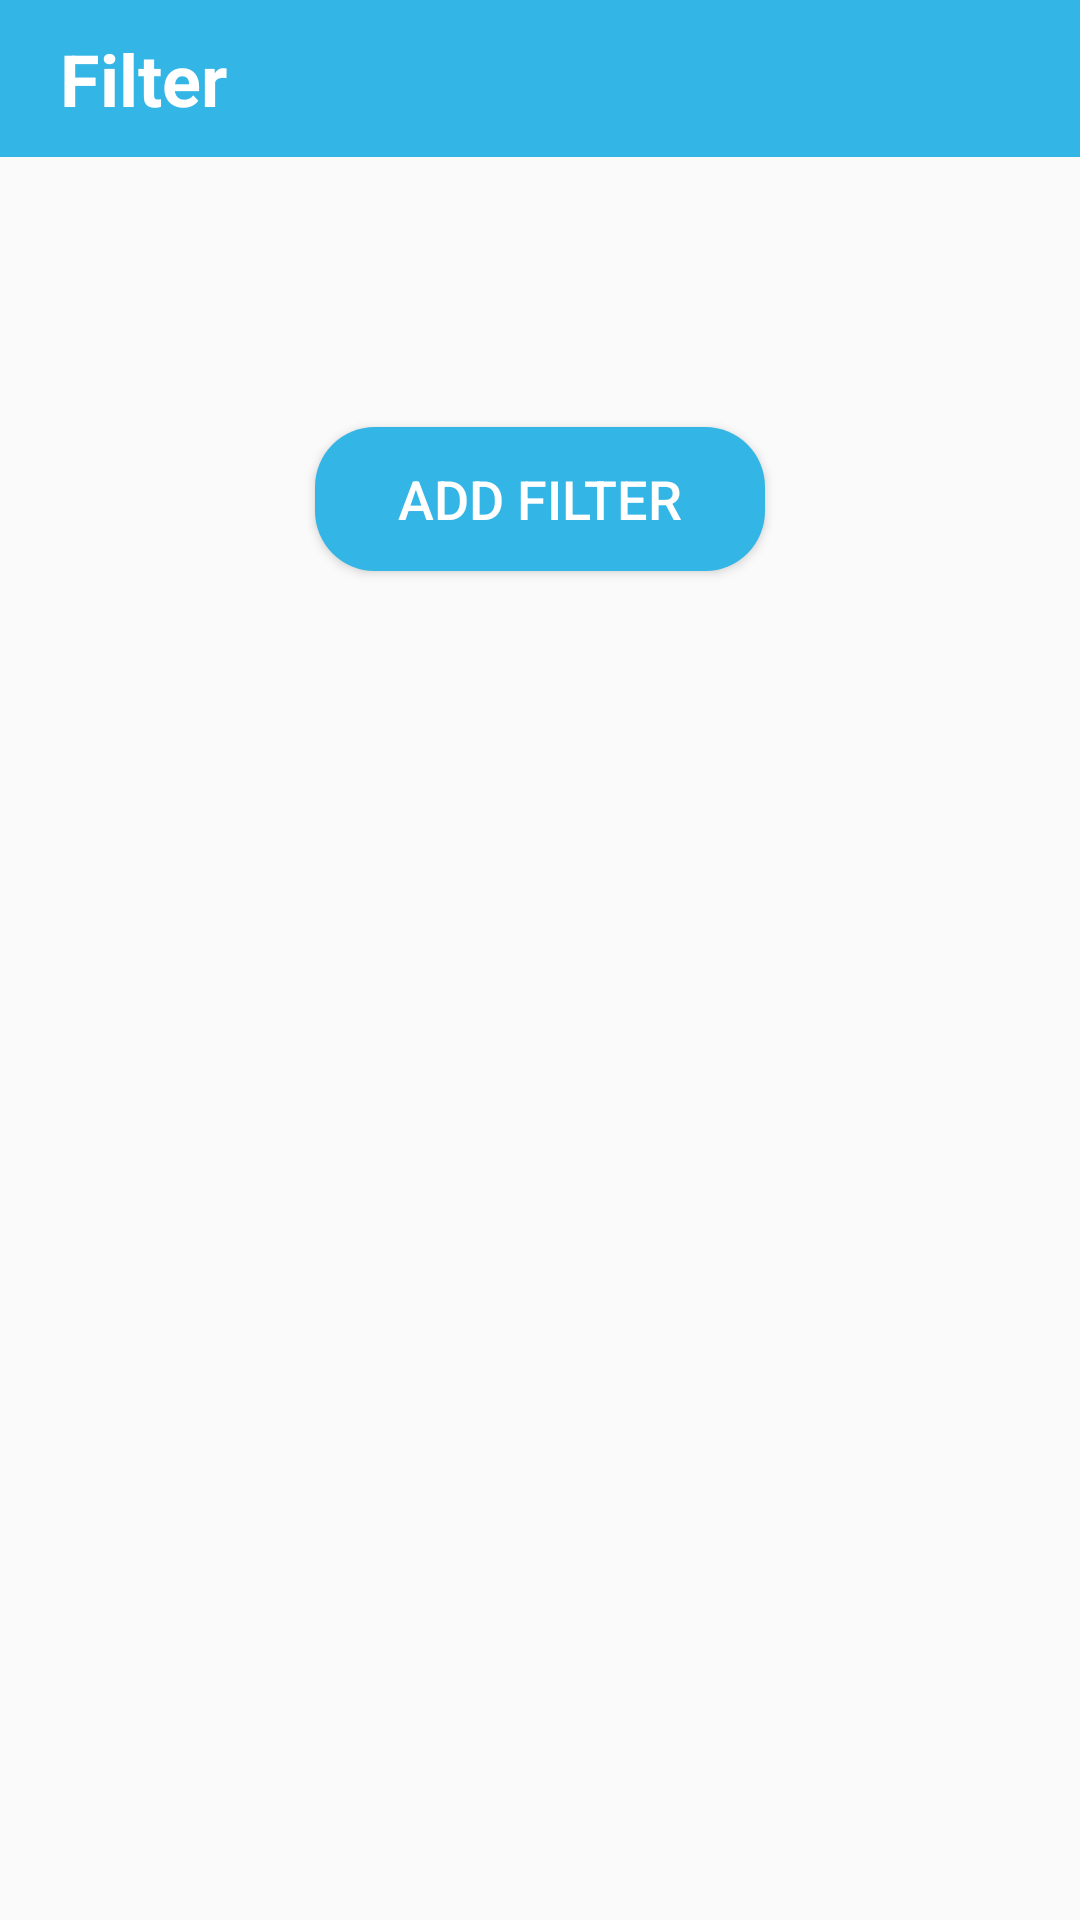

Here is an Android app screen rendered from its layout file. Give the layout XML and the strings, colors and styles it references.
<!-- AndroidManifest.xml: application theme AppTheme -->
<!-- res/layout/dialog_fragment_filter.xml -->
<?xml version="1.0" encoding="utf-8"?>
<LinearLayout
    xmlns:android="http://schemas.android.com/apk/res/android"
    android:layout_width="match_parent"
    android:layout_height="match_parent"
    android:orientation="vertical"
    xmlns:app="http://schemas.android.com/apk/res-auto">
    <FrameLayout
        android:layout_width="match_parent"
        android:layout_height="wrap_content"
        android:background="@color/holo_blue_light"
        android:paddingTop="10sp"
        android:paddingStart="20sp"
        android:paddingEnd="20sp"
        android:paddingBottom="10sp">
        <TextView
            android:layout_width="wrap_content"
            android:layout_height="wrap_content"
            android:textColor="@color/white"
            android:text="@string/filter"
            android:textSize="24sp"
            android:textStyle="bold"
            />
    </FrameLayout>

    <Spinner
        android:layout_marginTop="30sp"
        android:layout_marginStart="20sp"
        android:layout_marginEnd="20sp"
        android:id="@+id/state_spinner"
        android:layout_width="match_parent"
        android:layout_height="wrap_content"
        android:background="@drawable/background_circular_rectangle_grey_spinner"
        />

    <Spinner
        android:id="@+id/district_spinner"
        android:layout_width="match_parent"
        android:layout_height="wrap_content"
        android:background="@drawable/background_circular_rectangle_grey_spinner"
        android:layout_marginTop="15sp"
        android:layout_marginStart="20sp"
        android:layout_marginEnd="20sp"
        />

    <Spinner
        android:id="@+id/market_spinner"
        android:layout_width="match_parent"
        android:layout_height="wrap_content"
        android:background="@drawable/background_circular_rectangle_grey_spinner"
        android:layout_marginTop="15sp"
        android:layout_marginStart="20sp"
        android:layout_marginEnd="20sp"
        />

    <Button
        android:layout_width="wrap_content"
        android:layout_height="wrap_content"
        android:layout_gravity="center_horizontal"
        android:layout_marginTop="30sp"
        android:background="@drawable/background_circular_rectangle_blue"
        android:text="@string/add_filter"
        android:textColor="@color/white"
        android:textSize="18sp"
        android:layout_marginBottom="20sp"
        />



</LinearLayout>
<!-- resources referenced by this layout -->
<resources>
  <color name="holo_blue_light">#33B5E5</color>
  <color name="white">#FFFFFF</color>
  <!-- drawable background_circular_rectangle_blue (drawable) -->
  <?xml version="1.0" encoding="utf-8"?>
  <shape
      xmlns:android="http://schemas.android.com/apk/res/android"
      android:shape="rectangle">
      <size
          android:width="150sp"
          android:height="30sp"/>
      <solid
          android:color="@color/holo_blue_light"/>
      <corners
          android:radius="20sp"/>
  </shape>
  <!-- drawable background_circular_rectangle_grey_spinner (drawable) -->
  <?xml version="1.0" encoding="utf-8"?>
  <layer-list xmlns:android="http://schemas.android.com/apk/res/android">
      <item
          android:drawable="@drawable/background_circular_rectangle_grey_holo"/>
      <item
          android:gravity="right"
          android:drawable="@drawable/ic_baseline_arrow_drop_down_24_black"
          />
  </layer-list>
  <string name="add_filter">Add Filter</string>
  <string name="filter">Filter</string>
  <style name="AppTheme" parent="Theme.AppCompat.Light.NoActionBar">
          
          <item name="colorPrimary">@color/colorPrimary</item>
          <item name="colorPrimaryDark">@color/colorPrimaryDark</item>
          <item name="colorAccent">@color/colorAccent</item>
      </style>
  <!-- drawable background_circular_rectangle_grey_holo (drawable) -->
  <?xml version="1.0" encoding="utf-8"?>
  <shape xmlns:android="http://schemas.android.com/apk/res/android"
      android:shape="rectangle">
      <size
          android:width="60sp"
          android:height="30sp"/>
      <corners
          android:topLeftRadius="20sp"
          android:topRightRadius="20sp"
          android:bottomLeftRadius="20sp"
          android:bottomRightRadius="20sp"
          />
      <stroke
          android:width="2sp"
          android:color="@color/grey_light"/>
      <padding
          android:left="10sp"
          android:top="10sp"
          android:right="10sp"
          android:bottom="10sp"/>
  </shape>
  <color name="colorPrimary">#6200EE</color>
  <color name="colorPrimaryDark">#3700B3</color>
  <color name="colorAccent">#03DAC5</color>
  <color name="grey_light">#BEBEBE</color>
</resources>
